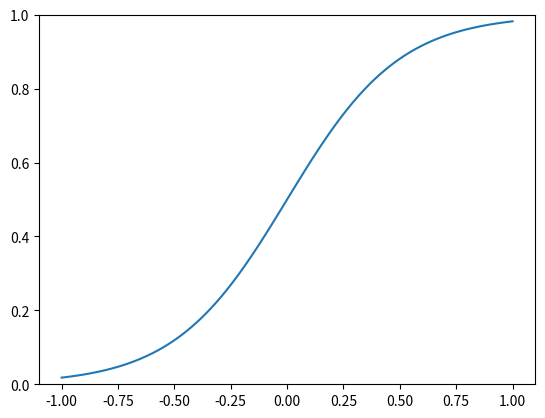

This figure's Python source:
#!/usr/bin/python

"""
Plot the logistic function.
"""

from math import exp

def logistic(value, slope=1, halfway=0):
    # The magic number 4.0 scales the maximum slope of the curve to 1.0
    x = 4.0 * slope * (value - halfway)
    return 1.0 / (1.0 + exp(-x) )

if __name__ == '__main__':
    import numpy as np
    import matplotlib.pyplot as plt
    import argparse
    args = argparse.ArgumentParser(description=__doc__)
    args.add_argument('--slope', type=float, default=1)
    args.add_argument('--halfway', type=float, default=0)
    args = args.parse_args()
    num_pts  = 100
    radius   = 1 / args.slope
    low      = args.halfway - radius
    high     = args.halfway + radius
    x_coords = np.linspace( low, high, num_pts )
    plt.figure('Logistic Function')
    plt.plot(x_coords, [logistic(x, args.slope, args.halfway) for x in x_coords])
    plt.ylim(0, 1)
    plt.show()
